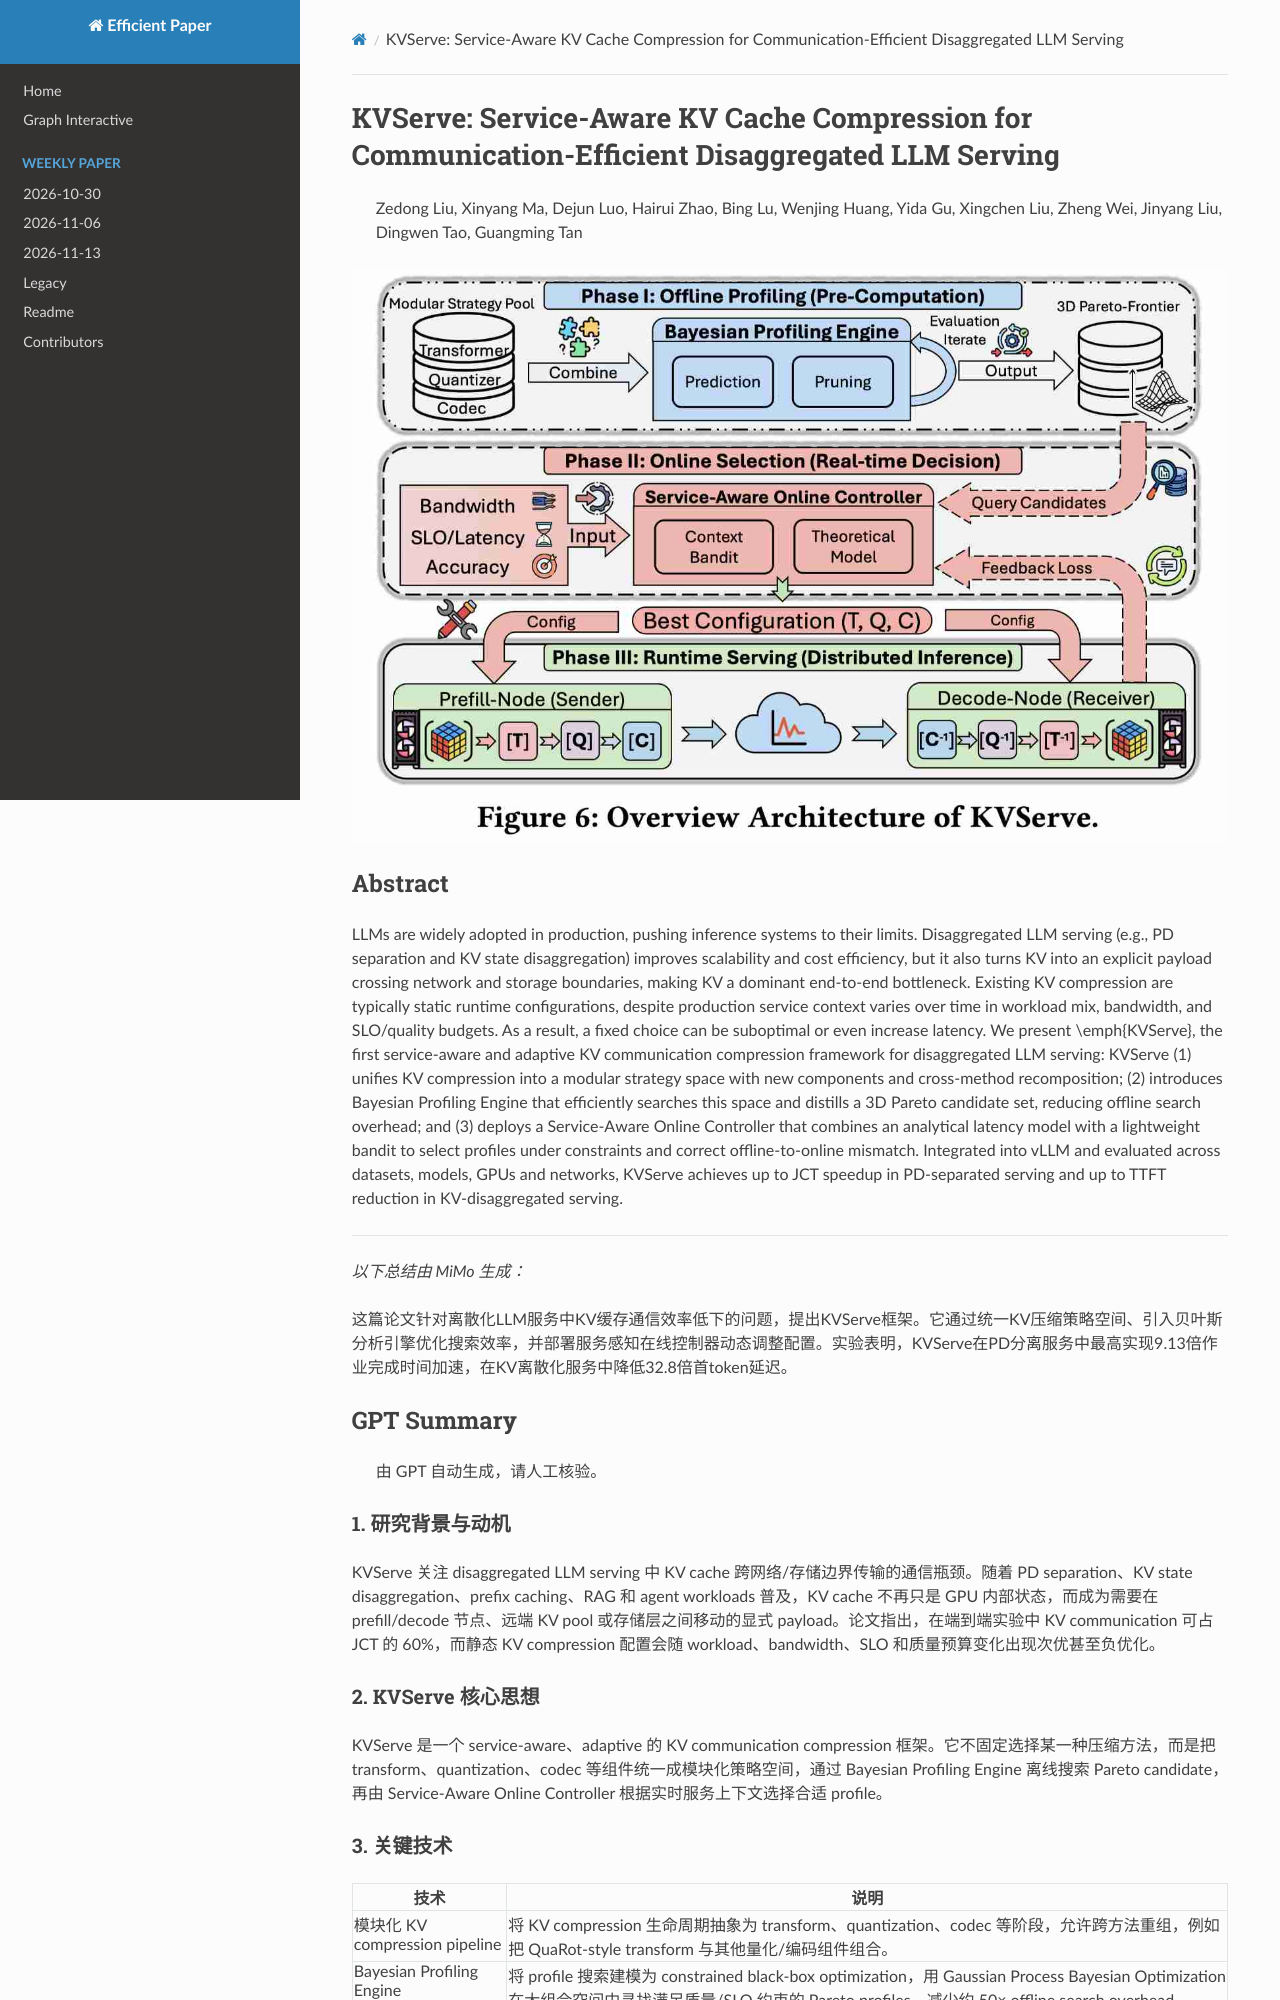

repository: hustzxd/EfficientPaper · page: notes/2026/KVServe/note/index.html · generator: mkdocs

# KVServe: Service-Aware KV Cache Compression for Communication-Efficient Disaggregated LLM Serving

> Zedong Liu, Xinyang Ma, Dejun Luo, Hairui Zhao, Bing Lu, Wenjing Huang, Yida Gu, Xingchen Liu, Zheng Wei, Jinyang Liu, Dingwen Tao, Guangming Tan

![111](cover.jpg)

## Abstract

LLMs are widely adopted in production, pushing inference systems to their limits. Disaggregated LLM serving (e.g., PD separation and KV state disaggregation) improves scalability and cost efficiency, but it also turns KV into an explicit payload crossing network and storage boundaries, making KV a dominant end-to-end bottleneck. Existing KV compression are typically static runtime configurations, despite production service context varies over time in workload mix, bandwidth, and SLO/quality budgets. As a result, a fixed choice can be suboptimal or even increase latency. We present \emph{KVServe}, the first service-aware and adaptive KV communication compression framework for disaggregated LLM serving: KVServe (1) unifies KV compression into a modular strategy space with new components and cross-method recomposition; (2) introduces Bayesian Profiling Engine that efficiently searches this space and distills a 3D Pareto candidate set, reducing $50\times$ offline search overhead; and (3) deploys a Service-Aware Online Controller that combines an analytical latency model with a lightweight bandit to select profiles under constraints and correct offline-to-online mismatch. Integrated into vLLM and evaluated across datasets, models, GPUs and networks, KVServe achieves up to $9.13\times$ JCT speedup in PD-separated serving and up to $32.8\times$ TTFT reduction in KV-disaggregated serving.


---

*以下总结由 MiMo 生成：*

这篇论文针对离散化LLM服务中KV缓存通信效率低下的问题，提出KVServe框架。它通过统一KV压缩策略空间、引入贝叶斯分析引擎优化搜索效率，并部署服务感知在线控制器动态调整配置。实验表明，KVServe在PD分离服务中最高实现9.13倍作业完成时间加速，在KV离散化服务中降低32.8倍首token延迟。

## GPT Summary

> 由 GPT 自动生成，请人工核验。

### 1. 研究背景与动机

KVServe 关注 disaggregated LLM serving 中 KV cache 跨网络/存储边界传输的通信瓶颈。随着 PD separation、KV state disaggregation、prefix caching、RAG 和 agent workloads 普及，KV cache 不再只是 GPU 内部状态，而成为需要在 prefill/decode 节点、远端 KV pool 或存储层之间移动的显式 payload。论文指出，在端到端实验中 KV communication 可占 JCT 的 60%，而静态 KV compression 配置会随 workload、bandwidth、SLO 和质量预算变化出现次优甚至负优化。

### 2. KVServe 核心思想

KVServe 是一个 service-aware、adaptive 的 KV communication compression 框架。它不固定选择某一种压缩方法，而是把 transform、quantization、codec 等组件统一成模块化策略空间，通过 Bayesian Profiling Engine 离线搜索 Pareto candidate，再由 Service-Aware Online Controller 根据实时服务上下文选择合适 profile。
